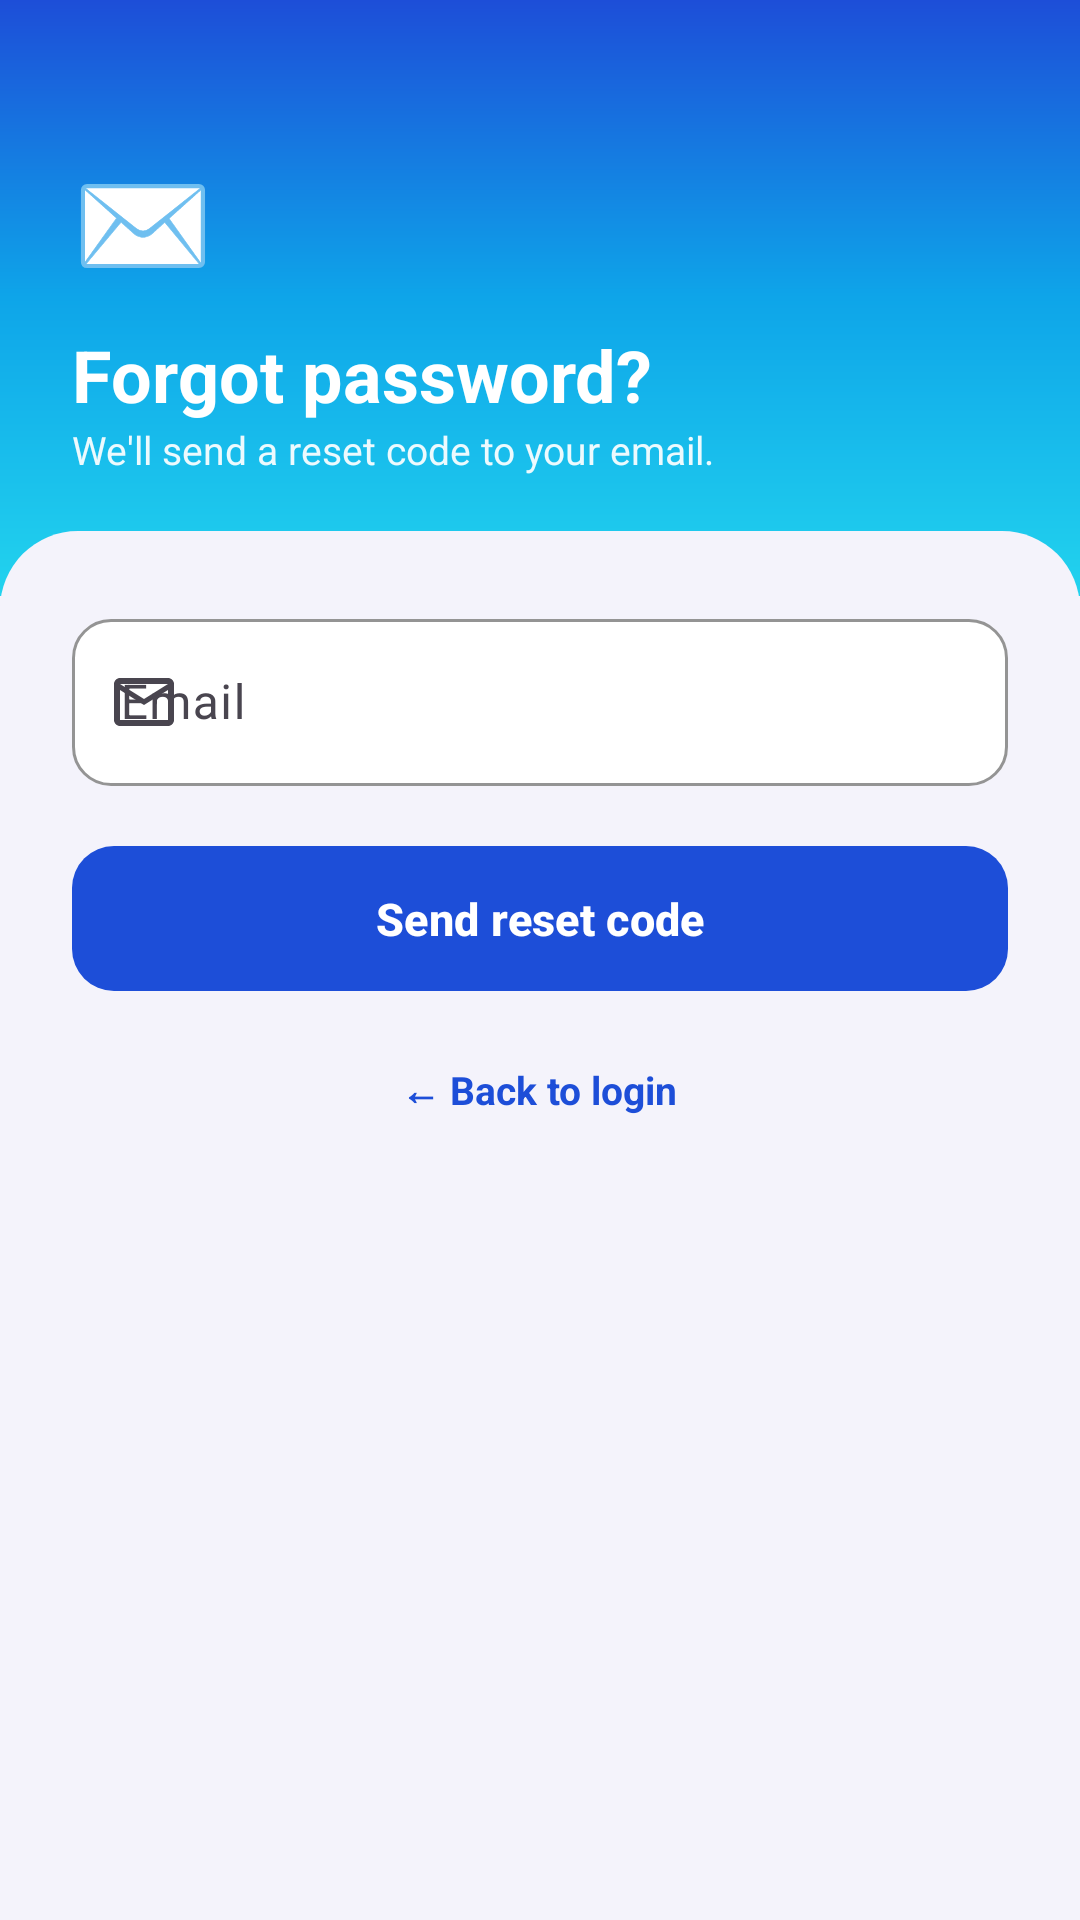

Write the Android layout XML for this screen, with the resource values it uses.
<!-- AndroidManifest.xml: application theme Theme.SmartLibrary -->
<!-- res/layout/activity_forgot_password.xml -->
<?xml version="1.0" encoding="utf-8"?>
<ScrollView xmlns:android="http://schemas.android.com/apk/res/android"
    xmlns:app="http://schemas.android.com/apk/res-auto"
    android:layout_width="match_parent"
    android:layout_height="match_parent"
    android:background="@color/panel_bg"
    android:fillViewport="true">

    <LinearLayout
        android:layout_width="match_parent"
        android:layout_height="wrap_content"
        android:orientation="vertical">

        <LinearLayout
            android:layout_width="match_parent"
            android:layout_height="wrap_content"
            android:background="@drawable/bg_hero_auth"
            android:orientation="vertical"
            android:paddingStart="24dp"
            android:paddingTop="48dp"
            android:paddingEnd="24dp"
            android:paddingBottom="40dp">

            <TextView
                android:layout_width="wrap_content"
                android:layout_height="wrap_content"
                android:text="✉️"
                android:textSize="38sp" />

            <TextView
                android:layout_width="wrap_content"
                android:layout_height="wrap_content"
                android:layout_marginTop="10dp"
                android:text="@string/forgot_hero_title"
                android:textColor="@color/white"
                android:textSize="24sp"
                android:textStyle="bold" />

            <TextView
                android:layout_width="wrap_content"
                android:layout_height="wrap_content"
                android:alpha="0.92"
                android:text="@string/forgot_hero_subtitle"
                android:textColor="@color/white"
                android:textSize="13sp" />
        </LinearLayout>

        <LinearLayout
            android:layout_width="match_parent"
            android:layout_height="wrap_content"
            android:layout_marginTop="-22dp"
            android:background="@drawable/bg_authcard_top"
            android:orientation="vertical"
            android:padding="24dp">

            <com.google.android.material.textfield.TextInputLayout
                android:id="@+id/tilEmail"
                style="@style/Widget.SmartLibrary.TextInput"
                android:layout_width="match_parent"
                android:layout_height="wrap_content"
                android:layout_marginBottom="16dp"
                android:hint="@string/email"
                app:startIconDrawable="@drawable/ic_mail">

                <com.google.android.material.textfield.TextInputEditText
                    android:id="@+id/etEmail"
                    android:layout_width="match_parent"
                    android:layout_height="wrap_content"
                    android:inputType="textEmailAddress" />
            </com.google.android.material.textfield.TextInputLayout>

            <com.google.android.material.button.MaterialButton
                android:id="@+id/btnSend"
                style="@style/Widget.SmartLibrary.Button"
                android:layout_width="match_parent"
                android:layout_height="wrap_content"
                android:text="@string/forgot_send_reset_code" />

            <TextView
                android:id="@+id/tvBack"
                android:layout_width="wrap_content"
                android:layout_height="wrap_content"
                android:layout_gravity="center"
                android:layout_marginTop="16dp"
                android:padding="4dp"
                android:text="@string/forgot_back_to_login"
                android:textColor="@color/brand_600"
                android:textSize="13sp"
                android:textStyle="bold" />

            <ProgressBar
                android:id="@+id/progress"
                android:layout_width="28dp"
                android:layout_height="28dp"
                android:layout_gravity="center"
                android:layout_marginTop="12dp"
                android:indeterminateTint="@color/brand_600"
                android:visibility="gone" />
        </LinearLayout>
    </LinearLayout>
</ScrollView>
<!-- resources referenced by this layout -->
<resources>
  <color name="brand_600">#1D4ED8</color>
  <color name="panel_bg">#F4F3FB</color>
  <color name="white">#FFFFFFFF</color>
  <!-- drawable bg_authcard_top (drawable) -->
  <?xml version="1.0" encoding="utf-8"?>
  <shape xmlns:android="http://schemas.android.com/apk/res/android" android:shape="rectangle">
      <solid android:color="@color/panel_bg" />
      <corners android:topLeftRadius="26dp" android:topRightRadius="26dp" />
  </shape>
  <!-- drawable bg_hero_auth (drawable) -->
  <?xml version="1.0" encoding="utf-8"?>
  <shape xmlns:android="http://schemas.android.com/apk/res/android" android:shape="rectangle">
      <gradient
          android:startColor="@color/brand_600"
          android:centerColor="@color/brand_400"
          android:endColor="@color/cyan_300"
          android:angle="300" />
  </shape>
  <!-- drawable ic_mail (drawable) -->
  <vector xmlns:android="http://schemas.android.com/apk/res/android"
      android:width="24dp"
      android:height="24dp"
      android:viewportWidth="24"
      android:viewportHeight="24">
      <path
          android:fillColor="@android:color/black"
          android:pathData="M20,4H4C2.9,4 2,4.9 2,6V18C2,19.1 2.9,20 4,20H20C21.1,20 22,19.1 22,18V6C22,4.9 21.1,4 20,4ZM20,18H4V8L12,13L20,8V18ZM12,11L4,6H20L12,11Z" />
  </vector>
  <string name="email">Email</string>
  <string name="forgot_back_to_login">← Back to login</string>
  <string name="forgot_hero_subtitle">We\'ll send a reset code to your email.</string>
  <string name="forgot_hero_title">Forgot password?</string>
  <string name="forgot_send_reset_code">Send reset code</string>
  <style name="Widget.SmartLibrary.Button" parent="Widget.Material3.Button">
          <item name="cornerRadius">14dp</item>
          <item name="android:paddingTop">14dp</item>
          <item name="android:paddingBottom">14dp</item>
          <item name="android:textSize">15sp</item>
          <item name="android:textStyle">bold</item>
          <item name="backgroundTint">@color/brand_600</item>
          <item name="android:textAllCaps">false</item>
      </style>
  <style name="Widget.SmartLibrary.TextInput" parent="Widget.Material3.TextInputLayout.OutlinedBox">
          <item name="boxCornerRadiusTopStart">13dp</item>
          <item name="boxCornerRadiusTopEnd">13dp</item>
          <item name="boxCornerRadiusBottomStart">13dp</item>
          <item name="boxCornerRadiusBottomEnd">13dp</item>
          <item name="boxStrokeColor">@color/brand_600</item>
          <item name="hintTextColor">@color/brand_600</item>
          <item name="boxBackgroundColor">@color/surface</item>
      </style>
  <style name="Theme.SmartLibrary" parent="Theme.Material3.DayNight.NoActionBar">
          <item name="colorPrimary">@color/brand_600</item>
          <item name="colorOnPrimary">@color/white</item>
          <item name="colorPrimaryContainer">@color/brand_600</item>
          <item name="colorOnPrimaryContainer">@color/white</item>
          <item name="colorSecondary">@color/brand_400</item>
          <item name="colorOnSecondary">@color/white</item>
          <item name="colorSurface">@color/surface</item>
          <item name="colorOnSurface">@color/ink</item>
          <item name="android:colorBackground">@color/panel_bg</item>
          <item name="android:statusBarColor">@color/brand_700</item>
          <item name="android:windowLightStatusBar">false</item>
      </style>
  <color name="brand_400">#0EA5E9</color>
  <color name="cyan_300">#22D3EE</color>
  <color name="surface">#FFFFFFFF</color>
  <color name="ink">#20213A</color>
  <color name="brand_700">#0C2A6B</color>
</resources>
